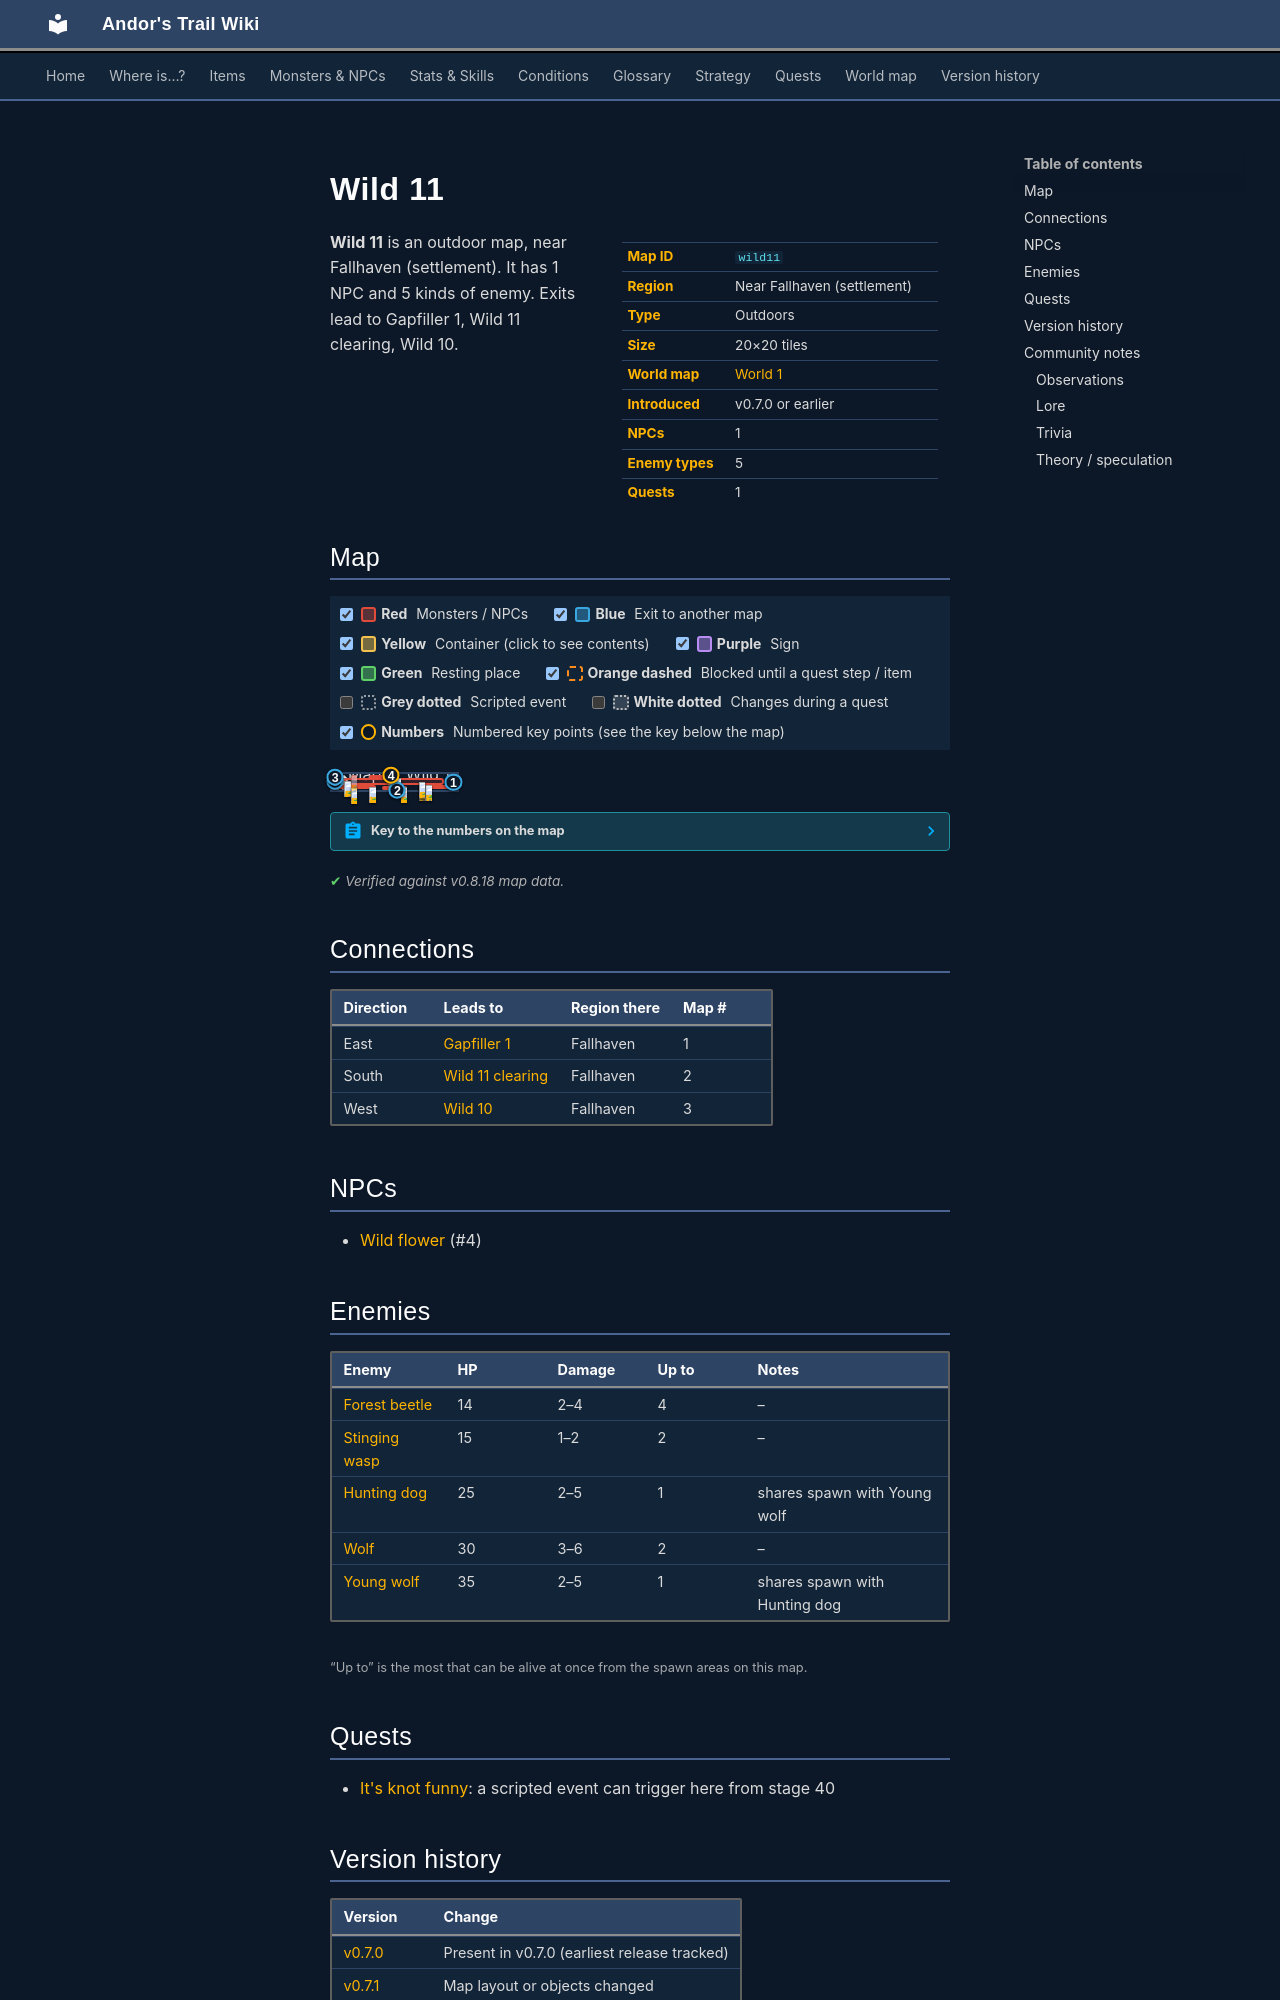

repository: asdfghjkl628/Andor-s-Trail-Wikiiii · page: maps/wild11/index.html · generator: mkdocs

---
description: "Wild 11 is an outdoor location in Andor's Trail, near Fallhaven (settlement). NPCs: Wild flower. Enemies: Forest beetle, Stinging wasp, Hunting dog, Wolf, Young wolf. Exits to Gapfiller 1, Wild 11 clearing, Wild 10."
---

# Wild 11

<div class="infobox" markdown>

| | |
|---|---|
| **Map ID** | `wild11` |
| **Region** | Near Fallhaven (settlement) |
| **Type** | Outdoors |
| **Size** | 20×20 tiles |
| **World map** | [World 1](index.md) |
| **Introduced** | v0.7.0 or earlier |
| **NPCs** | 1 |
| **Enemy types** | 5 |
| **Quests** | 1 |

</div>

**Wild 11** is an outdoor map, near Fallhaven (settlement). It has 1 NPC and 5 kinds of enemy. Exits lead to Gapfiller 1, Wild 11 clearing, Wild 10.

## Map

<div class="map-legend" markdown="0"><label class="lg"><input type="checkbox" data-t="spawn" checked><span class="sw sw-spawn"></span><b>Red</b>&nbsp;Monsters / NPCs</label><label class="lg"><input type="checkbox" data-t="mapchange" checked><span class="sw sw-mapchange"></span><b>Blue</b>&nbsp;Exit to another map</label><label class="lg"><input type="checkbox" data-t="container" checked><span class="sw sw-container"></span><b>Yellow</b>&nbsp;Container (click to see contents)</label><label class="lg"><input type="checkbox" data-t="sign" checked><span class="sw sw-sign"></span><b>Purple</b>&nbsp;Sign</label><label class="lg"><input type="checkbox" data-t="rest" checked><span class="sw sw-rest"></span><b>Green</b>&nbsp;Resting place</label><label class="lg"><input type="checkbox" data-t="key" checked><span class="sw sw-key"></span><b>Orange dashed</b>&nbsp;Blocked until a quest step / item</label><label class="lg"><input type="checkbox" data-t="script"><span class="sw sw-script"></span><b>Grey dotted</b>&nbsp;Scripted event</label><label class="lg"><input type="checkbox" data-t="replace"><span class="sw sw-replace"></span><b>White dotted</b>&nbsp;Changes during a quest</label><label class="lg"><input type="checkbox" data-t="pin" checked><span class="sw sw-pin"></span><b>Numbers</b>&nbsp;Numbered key points (see the key below the map)</label></div>

<div class="map-wrap hide-script hide-replace" markdown="0"><img src="../../assets/maps/wild11.webp" alt="Map of Wild 11" width="640" height="640" loading="lazy"><a id="place-west" class="mo mo-mapchange" href="../wild10/#place-east" title="Exit to Wild 10" style="left:0.000%;top:40.000%;width:5.000%;height:10.000%"></a><a id="place-east" class="mo mo-mapchange" href="../gapfiller1/#place-west" title="Exit to Gapfiller 1" style="left:95.000%;top:45.000%;width:5.000%;height:10.000%"></a><a id="place-south" class="mo mo-mapchange" href="../wild11_clearing/#place-north" title="Exit to Wild 11 clearing" style="left:50.000%;top:95.000%;width:5.000%;height:5.000%"></a><a id="place-west2" class="mo mo-mapchange" href="../wild10/#place-east2" title="Exit to Wild 10" style="left:0.000%;top:10.000%;width:5.000%;height:15.000%"></a><a class="mo mo-script" href="../../quests/fallhaven_lytwings/#stage-40" title="Scripted event that only happens during the quest: It&#x27;s knot funny (stage 40)" style="left:0.000%;top:10.000%;width:5.000%;height:15.000%"></a><a class="mo mo-script" href="../../quests/fallhaven_lytwings/#stage-40" title="Scripted event that only happens during the quest: It&#x27;s knot funny (stage 40)" style="left:0.000%;top:40.000%;width:5.000%;height:10.000%"></a><span class="mo mo-spawn" title="Spawns: Hunting dog, Young wolf" style="left:40.000%;top:75.000%;width:20.000%;height:15.000%"></span><span class="mo mo-spawn" title="Spawns: Wolf" style="left:70.000%;top:65.000%;width:25.000%;height:30.000%"></span><span class="mo mo-spawn" title="Spawns: Forest beetle" style="left:10.000%;top:25.000%;width:80.000%;height:40.000%"></span><span class="mo mo-spawn" title="Spawns: Stinging wasp" style="left:5.000%;top:65.000%;width:30.000%;height:30.000%"></span><span class="mo mo-spawn" title="Spawns: Wild flower (only appears later, during a quest)" style="left:30.000%;top:5.000%;width:20.000%;height:5.000%"></span><span class="mo mo-spawn" title="Spawns: Wild flower (only appears later, during a quest)" style="left:15.000%;top:5.000%;width:5.000%;height:20.000%"></span><a class="mob" href="../../monsters/young_wolf/" title="Young wolf" style="left:55.000%;top:80.000%;width:5.000%;height:5.000%"><img src="../../assets/icons/monsters/monsters_dogs_4.png" alt="Young wolf"></a><a class="mob" href="../../monsters/wolf/" title="Wolf" style="left:70.000%;top:65.000%;width:5.000%;height:5.000%"><img src="../../assets/icons/monsters/monsters_dogs_4.png" alt="Wolf"></a><a class="mob" href="../../monsters/wolf/" title="Wolf" style="left:75.000%;top:70.000%;width:5.000%;height:5.000%"><img src="../../assets/icons/monsters/monsters_dogs_4.png" alt="Wolf"></a><a class="mob" href="../../monsters/forest_beetle/" title="Forest beetle" style="left:50.000%;top:25.000%;width:5.000%;height:5.000%"><img src="../../assets/icons/monsters/monsters_insects_4.png" alt="Forest beetle"></a><a class="mob" href="../../monsters/forest_beetle/" title="Forest beetle" style="left:10.000%;top:45.000%;width:5.000%;height:5.000%"><img src="../../assets/icons/monsters/monsters_insects_4.png" alt="Forest beetle"></a><a class="mob" href="../../monsters/forest_beetle/" title="Forest beetle" style="left:70.000%;top:55.000%;width:5.000%;height:5.000%"><img src="../../assets/icons/monsters/monsters_insects_4.png" alt="Forest beetle"></a><a class="mob" href="../../monsters/forest_beetle/" title="Forest beetle" style="left:70.000%;top:50.000%;width:5.000%;height:5.000%"><img src="../../assets/icons/monsters/monsters_insects_4.png" alt="Forest beetle"></a><a class="mob" href="../../monsters/stinging_wasp/" title="Stinging wasp" style="left:30.000%;top:80.000%;width:5.000%;height:5.000%"><img src="../../assets/icons/monsters/monsters_insects_1.png" alt="Stinging wasp"></a><a class="mob" href="../../monsters/stinging_wasp/" title="Stinging wasp" style="left:15.000%;top:85.000%;width:5.000%;height:5.000%"><img src="../../assets/icons/monsters/monsters_insects_1.png" alt="Stinging wasp"></a><a class="mob mob-later" href="../../monsters/wild_flower/" title="Wild flower (appears later in a quest)" style="left:45.000%;top:5.000%;width:5.000%;height:5.000%"><img src="../../assets/icons/monsters/items_japozero_547.png" alt="Wild flower"></a><a class="mob mob-later" href="../../monsters/wild_flower/" title="Wild flower (appears later in a quest)" style="left:15.000%;top:5.000%;width:5.000%;height:5.000%"><img src="../../assets/icons/monsters/items_japozero_547.png" alt="Wild flower"></a><a class="pin pin-exit" href="#key-1" style="left:97.500%;top:50.000%" title="Exit (east): to [Gapfiller 1](gapfiller1.md)">1</a><a class="pin pin-exit" href="#key-2" style="left:52.500%;top:97.500%" title="Exit (south): to [Wild 11 clearing](wild11_clearing.md)">2</a><a class="pin pin-exit" href="#key-3" style="left:2.500%;top:45.000%" title="Exit (west): to [Wild 10](wild10.md)">3</a><a class="pin pin-exit" href="#key-3" style="left:2.500%;top:17.500%" title="Exit (west): to [Wild 10](wild10.md)">3</a><a id="pin-npc-wild_flower" class="pin pin-npc" href="#key-4" style="left:47.500%;top:7.500%" title="[Wild flower](../../monsters/wild_flower.md): NPC">4</a></div>

??? abstract "Key to the numbers on the map"

    | # | What | Details |
    |---|---|---|
    | <span id="key-1"></span>1 | Exit (east) | to [Gapfiller 1](gapfiller1.md) |
    | <span id="key-2"></span>2 | Exit (south) | to [Wild 11 clearing](wild11_clearing.md) |
    | <span id="key-3"></span>3 | Exit (west) | to [Wild 10](wild10.md) |
    | <span id="key-4"></span>4 | [Wild flower](../monsters/wild_flower.md) | NPC |


<p class="verified">Verified against v0.8.18 map data.</p>

## Connections

| Direction | Leads to | Region there | Map # |
|---|---|---|---|
| East | [Gapfiller 1](gapfiller1.md) | Fallhaven | 1 |
| South | [Wild 11 clearing](wild11_clearing.md) | Fallhaven | 2 |
| West | [Wild 10](wild10.md) | Fallhaven | 3 |

## NPCs

- [Wild flower](../monsters/wild_flower.md) (#4)

## Enemies

| Enemy | HP | Damage | Up to | Notes |
|---|---|---|---|---|
| [Forest beetle](../monsters/forest_beetle.md) | 14 | 2–4 | 4 | – |
| [Stinging wasp](../monsters/stinging_wasp.md) | 15 | 1–2 | 2 | – |
| [Hunting dog](../monsters/hunting_dog.md) | 25 | 2–5 | 1 | shares spawn with Young wolf |
| [Wolf](../monsters/wolf.md) | 30 | 3–6 | 2 | – |
| [Young wolf](../monsters/young_wolf.md) | 35 | 2–5 | 1 | shares spawn with Hunting dog |

<small>“Up to” is the most that can be alive at once from the spawn areas on this map.</small>

## Quests

- [It's knot funny](../quests/fallhaven_lytwings.md): a scripted event can trigger here from stage 40
